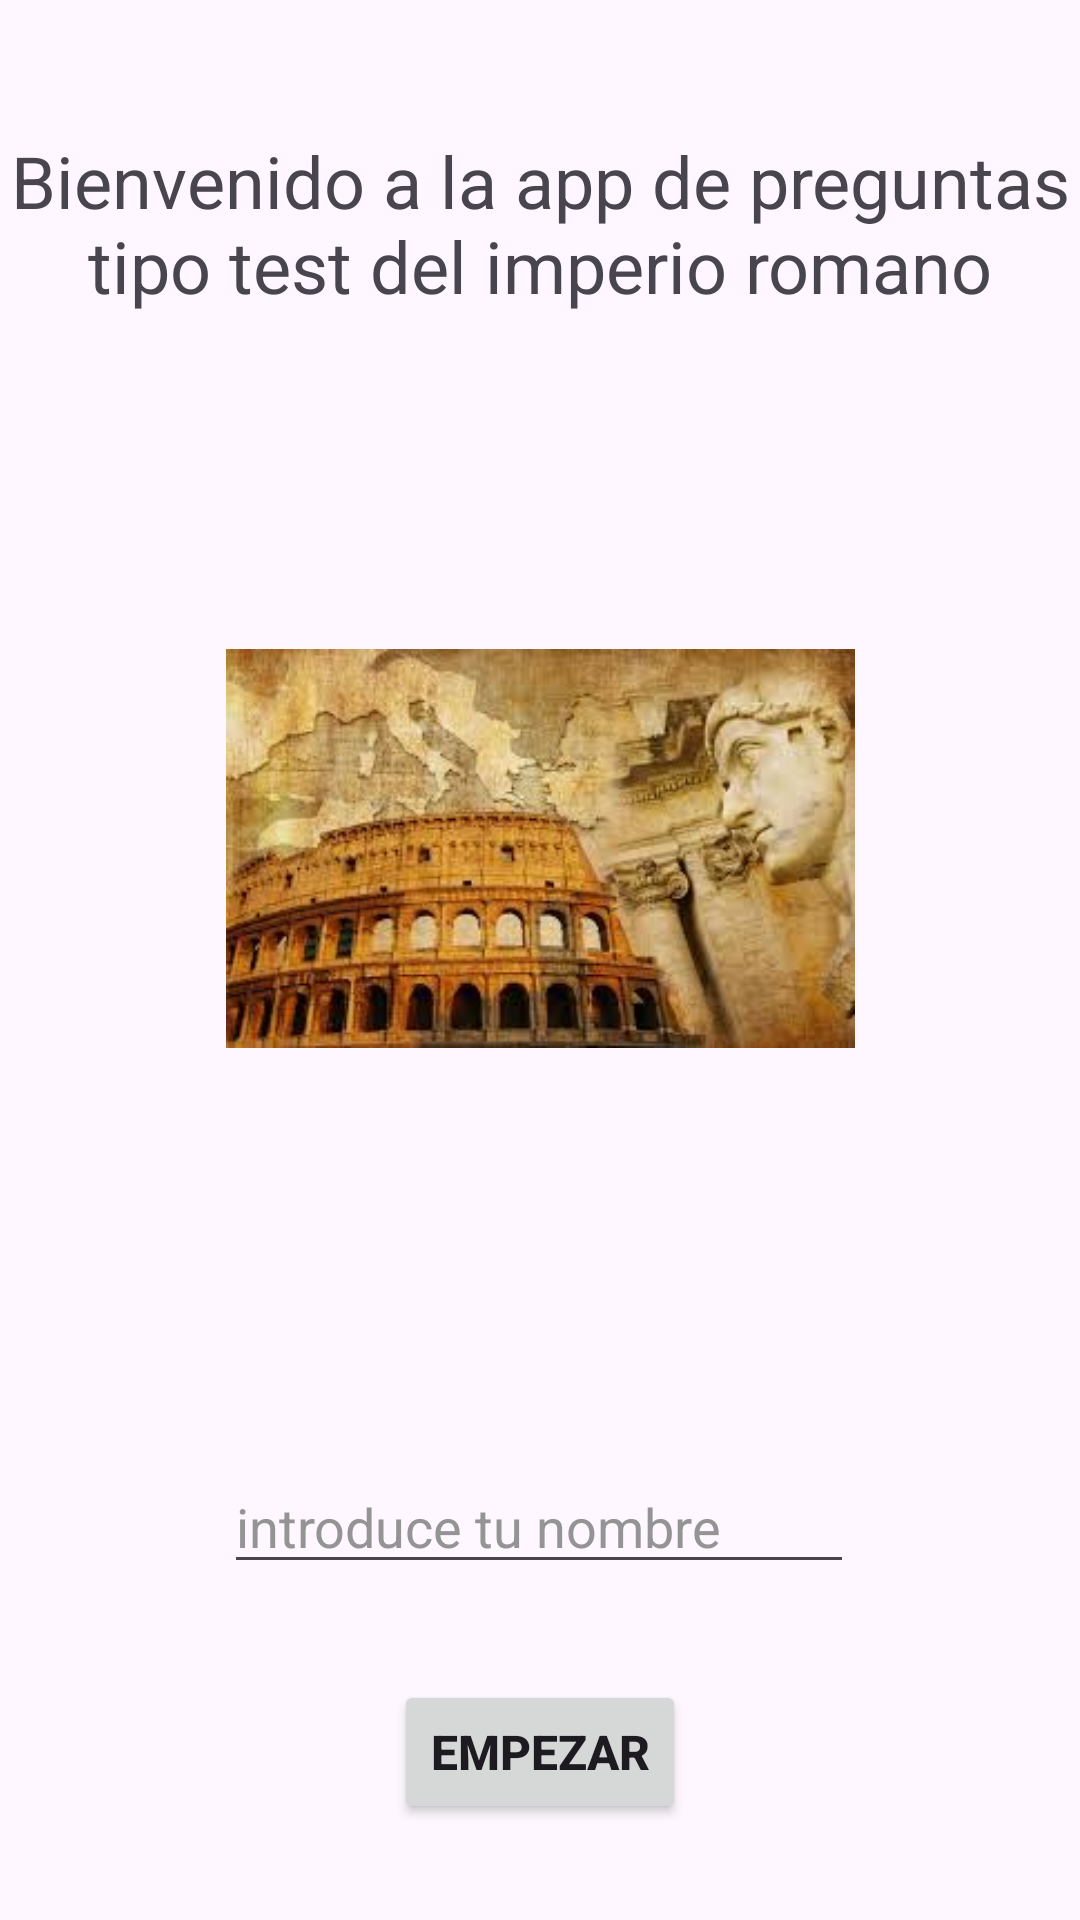

Produce the Android XML layout that renders to this screen, including the resource entries it uses.
<!-- AndroidManifest.xml: application theme Theme.Ejercicio9AS -->
<!-- res/layout/activity_main.xml -->
<?xml version="1.0" encoding="utf-8"?>
<androidx.constraintlayout.widget.ConstraintLayout xmlns:android="http://schemas.android.com/apk/res/android"
    xmlns:app="http://schemas.android.com/apk/res-auto"
    xmlns:tools="http://schemas.android.com/tools"
    android:layout_width="match_parent"
    android:layout_height="match_parent"
    tools:context=".MainActivity">

    <TextView
        android:id="@+id/textView"
        android:layout_width="wrap_content"
        android:layout_height="wrap_content"
        android:layout_marginTop="44dp"
        android:text="@string/bienvenida"
        android:textAlignment="center"
        android:textSize="24sp"
        app:layout_constraintEnd_toEndOf="parent"
        app:layout_constraintHorizontal_bias="0.0"
        app:layout_constraintStart_toStartOf="parent"
        app:layout_constraintTop_toTopOf="parent" />

    <ImageView
        android:id="@+id/imageView"
        android:layout_width="251dp"
        android:layout_height="133dp"
        android:layout_marginTop="24dp"
        android:layout_marginBottom="50dp"
        app:layout_constraintBottom_toTopOf="@+id/introducirNombre"
        app:layout_constraintEnd_toEndOf="parent"
        app:layout_constraintStart_toStartOf="parent"
        app:layout_constraintTop_toBottomOf="@+id/textView"
        app:srcCompat="@drawable/images" />

    <EditText
        android:id="@+id/introducirNombre"
        android:layout_width="wrap_content"
        android:layout_height="wrap_content"
        android:layout_marginBottom="32dp"
        android:ems="10"
        android:hint="@string/nombrehint"
        android:inputType="text"
        android:textColorHint="#959494"
        app:layout_constraintBottom_toTopOf="@+id/button"
        app:layout_constraintEnd_toEndOf="parent"
        app:layout_constraintHorizontal_bias="0.497"
        app:layout_constraintStart_toStartOf="parent" />

    <Button
        android:id="@+id/button"
        android:layout_width="wrap_content"
        android:layout_height="wrap_content"
        android:layout_marginBottom="32dp"
        android:text="@string/Empezar"
        android:textAlignment="center"
        android:textSize="16sp"
        android:textStyle="bold"
        app:layout_constraintBottom_toBottomOf="parent"
        app:layout_constraintEnd_toEndOf="parent"
        app:layout_constraintStart_toStartOf="parent" />

</androidx.constraintlayout.widget.ConstraintLayout>
<!-- resources referenced by this layout -->
<resources>
  <!-- drawable images: jpg bitmap (drawable, 11669 bytes) -->
  <string name="Empezar">Empezar</string>
  <string name="bienvenida">Bienvenido a la app de preguntas tipo test del imperio romano</string>
  <string name="nombrehint">introduce tu nombre</string>
  <style name="Theme.Ejercicio9AS" parent="Base.Theme.Ejercicio9AS" />
  <style name="Base.Theme.Ejercicio9AS" parent="Theme.Material3.DayNight.NoActionBar">
          
          
      </style>
</resources>
